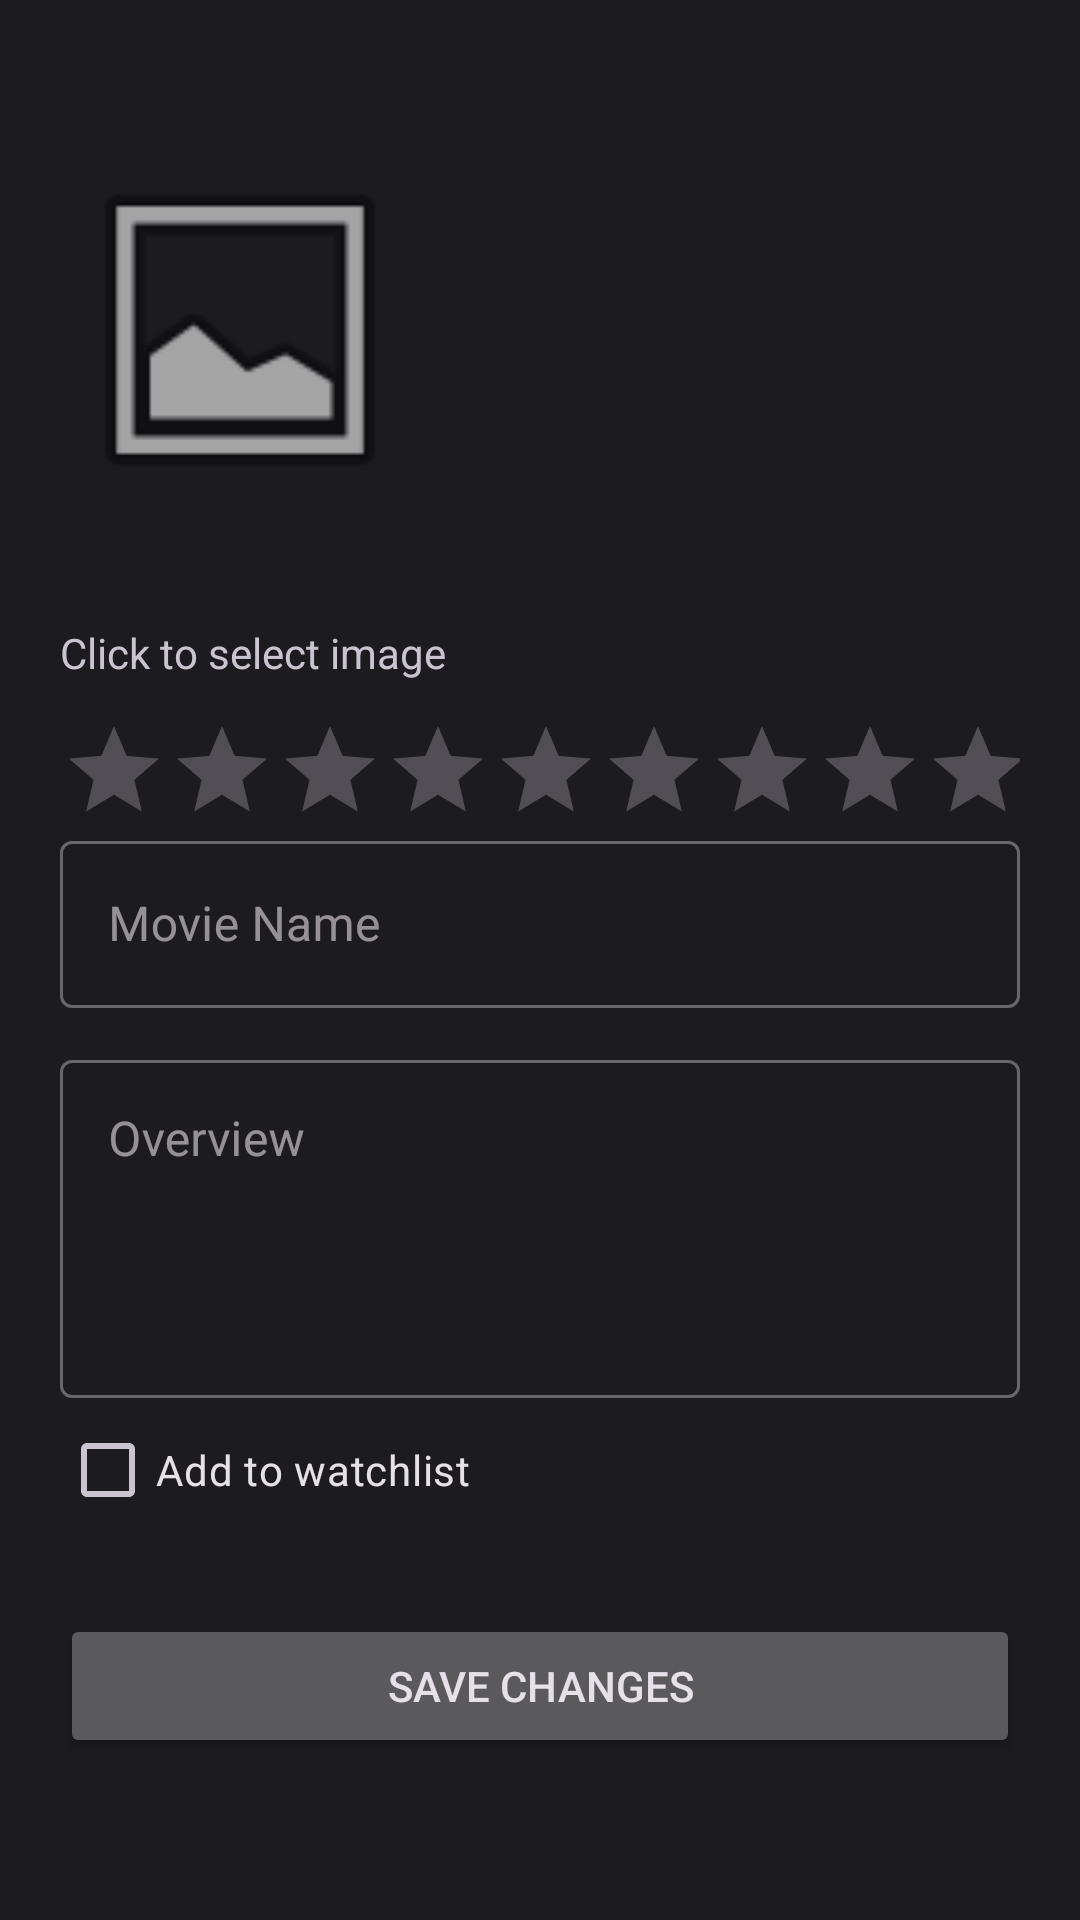

Reconstruct the res/layout file that produces this screen, plus the resources it refers to.
<!-- AndroidManifest.xml: application theme Theme.MovieApp -->
<!-- res/layout/fragment_edit_movie.xml -->
<LinearLayout xmlns:android="http://schemas.android.com/apk/res/android"
    android:layout_width="match_parent"
    android:layout_height="match_parent"
    xmlns:app="http://schemas.android.com/apk/res-auto"
    android:orientation="vertical"
    android:padding="20dp">

    <ImageView
        android:id="@+id/imgPosterPreview"
        android:layout_width="120dp"
        android:layout_height="180dp"
        android:adjustViewBounds="true"
        android:scaleType="fitCenter"
        android:src="@android:drawable/ic_menu_gallery"
        android:background="?attr/selectableItemBackground" />

    <TextView
        android:layout_width="wrap_content"
        android:layout_height="wrap_content"
        android:text="@string/click_to_select_image"
        android:layout_marginTop="8dp"
        android:layout_marginBottom="12dp"/>

    <RatingBar
        android:id="@+id/movieRating"
        style="@style/Widget.AppCompat.RatingBar.Indicator"
        android:layout_width="wrap_content"
        android:layout_height="wrap_content"
        android:numStars="10"
        android:stepSize="0.1"
        android:isIndicator="false" />

    <com.google.android.material.textfield.TextInputLayout
        style="@style/Widget.MaterialComponents.TextInputLayout.OutlinedBox"
        android:layout_width="match_parent"
        android:layout_height="wrap_content"
        android:hint="@string/movie_name_hint">
        <com.google.android.material.textfield.TextInputEditText
            android:id="@+id/EditMovieTitle"
            android:layout_width="match_parent"
            android:layout_height="wrap_content"
            android:inputType="textPersonName" />
    </com.google.android.material.textfield.TextInputLayout>

    <com.google.android.material.textfield.TextInputLayout
        style="@style/Widget.MaterialComponents.TextInputLayout.OutlinedBox"
        android:layout_width="match_parent"
        android:layout_height="wrap_content"
        android:layout_marginTop="12dp"
        android:hint="@string/movie_desc_hint">
        <com.google.android.material.textfield.TextInputEditText
            android:id="@+id/EditMovieDescription"
            android:layout_width="match_parent"
            android:layout_height="wrap_content"
            android:lines="4"
            android:gravity="top"
            android:inputType="textMultiLine" />
    </com.google.android.material.textfield.TextInputLayout>

    <CheckBox
        android:id="@+id/EditWatchListbtn"
        android:layout_width="wrap_content"
        android:layout_height="wrap_content"
        android:text="@string/add_to_watchlist" />

    <Button
        android:id="@+id/btnUpdateMovie"
        android:layout_width="match_parent"
        android:layout_height="wrap_content"
        android:layout_marginTop="24dp"
        android:text="@string/save_changes" />
</LinearLayout>
<!-- resources referenced by this layout -->
<resources>
  <string name="add_to_watchlist">Add to watchlist</string>
  <string name="click_to_select_image">Click to select image</string>
  <string name="movie_desc_hint">Overview</string>
  <string name="movie_name_hint">Movie Name</string>
  <string name="save_changes">Save Changes</string>
  <style name="Theme.MovieApp" parent="Base.Theme.MovieApp" />
  <style name="Base.Theme.MovieApp" parent="Theme.Material3.Dark.NoActionBar">
          <item name="android:fitsSystemWindows">true</item>
          <item name="colorPrimary">@color/md_theme_primary</item>
          <item name="colorOnPrimary">@color/md_theme_onPrimary</item>
          <item name="colorPrimaryContainer">@color/md_theme_primaryContainer</item>
          <item name="colorOnPrimaryContainer">@color/md_theme_onPrimaryContainer</item>
  
          <item name="colorSecondary">@color/md_theme_secondary</item>
          <item name="colorOnSecondary">@color/md_theme_onSecondary</item>
          <item name="colorSecondaryContainer">@color/md_theme_secondaryContainer</item>
          <item name="colorOnSecondaryContainer">@color/md_theme_onSecondaryContainer</item>
  
          <item name="android:colorBackground">@color/md_theme_background</item>
          <item name="colorOnBackground">@color/md_theme_onBackground</item>
          <item name="colorSurface">@color/md_theme_surface</item>
          <item name="colorOnSurface">@color/md_theme_onSurface</item>
          <item name="colorSurfaceVariant">@color/md_theme_surfaceVariant</item>
          <item name="colorOnSurfaceVariant">@color/md_theme_onSurfaceVariant</item>
  
          <item name="colorSurfaceContainer">@color/md_theme_surface</item>
      </style>
  <color name="md_theme_primary">#D0BCFF</color>
  <color name="md_theme_onPrimary">#381E72</color>
  <color name="md_theme_primaryContainer">#4F378A</color>
  <color name="md_theme_onPrimaryContainer">#EADDFF</color>
  <color name="md_theme_secondary">#CCC2DC</color>
  <color name="md_theme_onSecondary">#332D41</color>
  <color name="md_theme_secondaryContainer">#4A4458</color>
  <color name="md_theme_onSecondaryContainer">#E8DEF8</color>
  <color name="md_theme_background">#1C1B1F</color>
  <color name="md_theme_onBackground">#E6E1E5</color>
  <color name="md_theme_surface">#2A282E</color>
  <color name="md_theme_onSurface">#E6E1E5</color>
  <color name="md_theme_surfaceVariant">#49454F</color>
  <color name="md_theme_onSurfaceVariant">#CAC4D0</color>
</resources>
